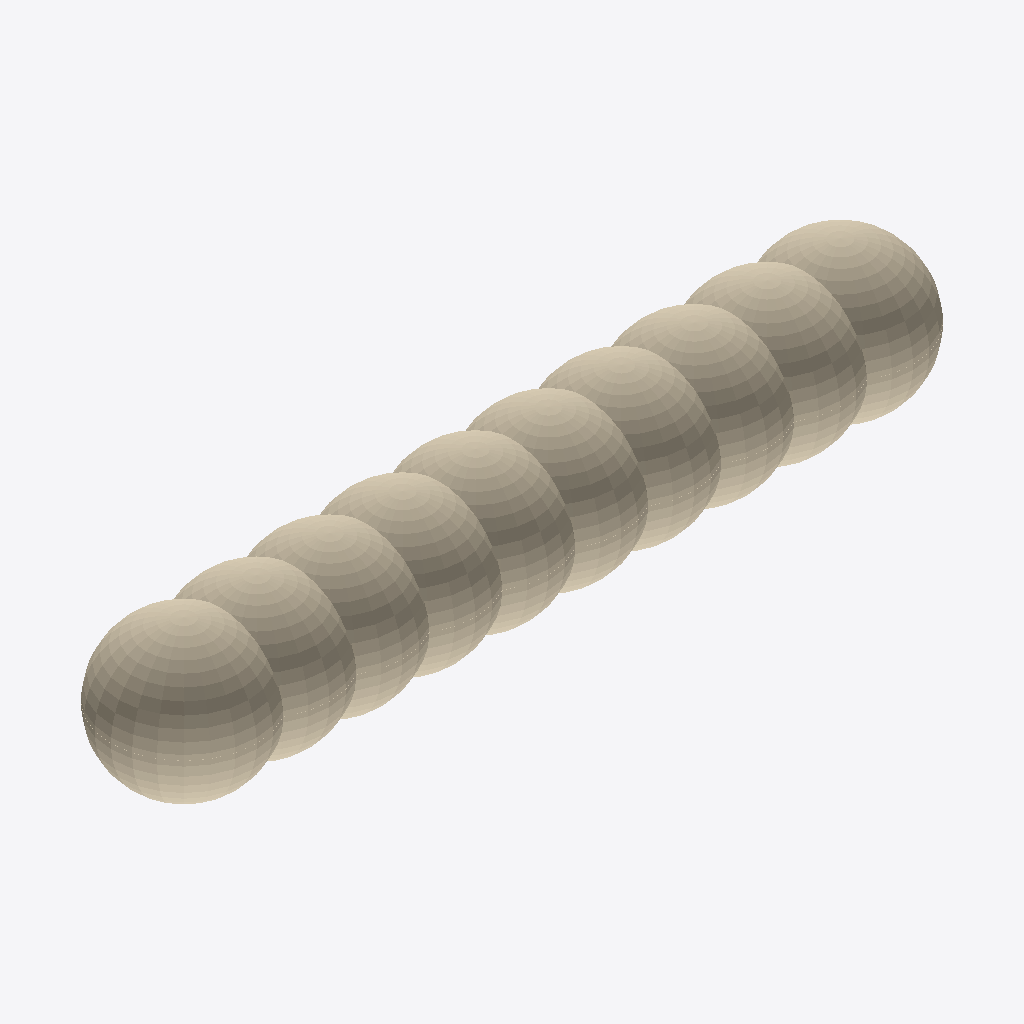
Isometric view of an IFC building model (IFC-SPF (STEP), schema IFC4, length unit metre), seen from the south-west, elements coloured by IFC class: 10 walls (beige).
Extent 11.0 m × 2.0 m × 2.0 m (x, y, z). Elements (10): 10 IfcWall.

HEADER;
FILE_DESCRIPTION(('ViewDefinition [CoordinationView]'),'2;1');
FILE_NAME('IfcSverchokDemoFile','2024-01-28T20:20:09',(''),(''),'IfcOpenShell-v0.7.0-9cc1f5f0e','IfcOpenShell-v0.7.0-9cc1f5f0e','');
FILE_SCHEMA(('IFC4'));
ENDSEC;
DATA;
#20=IFCPROJECT('2OFkclYHf7CgHUrFwHfidy',#5,'IfcSverchokDemoProject',$,$,$,$,(#11),#19);
#5635=IFCSITE('0NiZnM96b5dvkS3EBoGmXa',$,'My Site',$,$,$,$,$,$,$,$,$,$,$);
#5633=IFCBUILDING('1Qkq6oUnXCpfZxqvpih2D5',$,'My Building',$,$,$,$,$,$,$,$,$);
#5613=IFCWALL('3BHRTzUtLD2RpQkh1lGUsY',$,'wall',$,$,$,#5614,$,$);
#5631=IFCWALL('3bUsx_iVDCW8QY$jDzsYoT',$,'wall-10',$,$,$,#5632,$,$);
#5621=IFCWALL('2cMEP7H1TCjQSSo$1W7Aoe',$,'wall-5',$,$,$,#5622,$,$);
#5617=IFCWALL('0snkOA6uj9SQtD1lR5ZMa6',$,'wall-3',$,$,$,#5618,$,$);
#5623=IFCWALL('1_ZOo1si16TP6VMoZQCab0',$,'wall-6',$,$,$,#5624,$,$);
#5619=IFCWALL('18NNOYYQDCHARz97KUAy3o',$,'wall-4',$,$,$,#5620,$,$);
#5627=IFCWALL('30Q$xau5nFnQi62kZwLGyb',$,'wall-8',$,$,$,#5628,$,$);
#5625=IFCWALL('3erU9Vr9T0uw4mXAxjNH3B',$,'wall-7',$,$,$,#5626,$,$);
#5629=IFCWALL('2t4MTbPuPDLub6w9V3xy3b',$,'wall-9',$,$,$,#5630,$,$);
#5615=IFCWALL('3Q3FB6_Ub7YRoDNCQnm27C',$,'wall-2',$,$,$,#5616,$,$);
ENDSEC;
